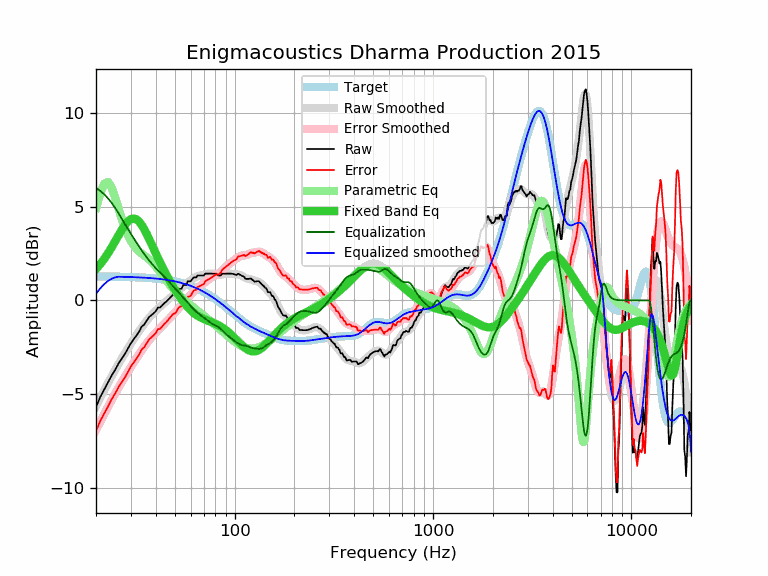

Source data for this figure (header and first rows):
frequency, raw, error, smoothed, error_smoothed, equalization, parametric_eq, equalized_raw, equalized_smoothed, target
20, -5.70, -6.98, -5.64, -6.92, 6.00, 1.67, 0.30, 0.36, 1.28
21, -5.16, -6.44, -5.21, -6.48, 5.85, 1.93, 0.69, 0.64, 1.27
22, -4.76, -6.03, -4.80, -6.07, 5.66, 2.21, 0.90, 0.87, 1.27
23, -4.39, -5.66, -4.41, -5.68, 5.44, 2.51, 1.05, 1.04, 1.27
24, -4.00, -5.27, -4.04, -5.31, 5.20, 2.83, 1.20, 1.16, 1.27
25, -3.70, -4.97, -3.70, -4.97, 4.93, 3.16, 1.23, 1.23, 1.26
26, -3.36, -4.62, -3.38, -4.65, 4.65, 3.48, 1.28, 1.26, 1.26
27, -3.10, -4.36, -3.09, -4.35, 4.35, 3.78, 1.24, 1.26, 1.26
28, -2.85, -4.11, -2.81, -4.07, 4.07, 4.03, 1.21, 1.25, 1.25
29, -2.56, -3.81, -2.55, -3.80, 3.80, 4.22, 1.24, 1.25, 1.25
30, -2.28, -3.53, -2.30, -3.55, 3.55, 4.34, 1.27, 1.24, 1.24
31, -2.07, -3.31, -2.07, -3.31, 3.31, 4.37, 1.24, 1.24, 1.24
32, -1.86, -3.10, -1.85, -3.08, 3.08, 4.32, 1.22, 1.23, 1.23
33, -1.67, -2.90, -1.64, -2.87, 2.87, 4.20, 1.19, 1.23, 1.23
34, -1.39, -2.61, -1.44, -2.66, 2.66, 4.02, 1.27, 1.22, 1.22
35, -1.29, -2.51, -1.26, -2.47, 2.47, 3.80, 1.18, 1.21, 1.21
36, -1.08, -2.29, -1.09, -2.30, 2.30, 3.55, 1.21, 1.20, 1.20
37, -0.89, -2.09, -0.94, -2.13, 2.13, 3.29, 1.24, 1.20, 1.20
38, -0.79, -1.98, -0.80, -1.99, 1.99, 3.03, 1.19, 1.19, 1.19
39, -0.69, -1.87, -0.67, -1.85, 1.85, 2.77, 1.16, 1.18, 1.18
40, -0.58, -1.75, -0.56, -1.72, 1.72, 2.52, 1.14, 1.17, 1.17
41, -0.38, -1.54, -0.45, -1.60, 1.60, 2.27, 1.22, 1.15, 1.15
42, -0.38, -1.52, -0.35, -1.49, 1.49, 2.04, 1.11, 1.14, 1.14
43, -0.28, -1.41, -0.25, -1.38, 1.38, 1.82, 1.10, 1.13, 1.13
44, -0.16, -1.28, -0.16, -1.28, 1.28, 1.61, 1.11, 1.11, 1.11
45, -0.08, -1.18, -0.07, -1.17, 1.17, 1.42, 1.09, 1.10, 1.10
46, 0.02, -1.07, 0.02, -1.06, 1.06, 1.23, 1.08, 1.08, 1.08
47, 0.12, -0.95, 0.11, -0.96, 0.96, 1.05, 1.08, 1.07, 1.07
48, 0.22, -0.83, 0.20, -0.85, 0.85, 0.89, 1.07, 1.05, 1.05
49, 0.32, -0.72, 0.28, -0.75, 0.75, 0.73, 1.07, 1.03, 1.03
50, 0.32, -0.70, 0.37, -0.65, 0.65, 0.58, 0.97, 1.01, 1.01
51, 0.42, -0.58, 0.45, -0.55, 0.55, 0.43, 0.96, 0.99, 0.99
52, 0.57, -0.41, 0.53, -0.45, 0.45, 0.30, 1.01, 0.97, 0.97
53, 0.62, -0.34, 0.60, -0.35, 0.35, 0.17, 0.97, 0.95, 0.95
54, 0.62, -0.31, 0.68, -0.25, 0.25, 0.05, 0.87, 0.93, 0.93
55, 0.82, -0.09, 0.75, -0.16, 0.16, -0.07, 0.97, 0.91, 0.91
56, 0.82, -0.07, 0.82, -0.06, 0.06, -0.17, 0.88, 0.88, 0.88
57, 0.83, -0.03, 0.89, 0.03, -0.03, -0.27, 0.79, 0.86, 0.86
58, 1.02, 0.19, 0.95, 0.12, -0.12, -0.37, 0.89, 0.83, 0.83
59, 1.02, 0.21, 1.02, 0.21, -0.21, -0.45, 0.80, 0.80, 0.80
60, 1.02, 0.24, 1.08, 0.30, -0.30, -0.53, 0.72, 0.78, 0.78
61, 1.13, 0.38, 1.13, 0.38, -0.38, -0.60, 0.74, 0.75, 0.75
62, 1.23, 0.51, 1.18, 0.46, -0.46, -0.66, 0.77, 0.72, 0.72
63, 1.23, 0.54, 1.22, 0.53, -0.53, -0.72, 0.69, 0.69, 0.69
64, 1.23, 0.57, 1.26, 0.60, -0.60, -0.78, 0.63, 0.65, 0.65
65, 1.33, 0.70, 1.29, 0.66, -0.66, -0.82, 0.66, 0.62, 0.62
66, 1.33, 0.74, 1.31, 0.72, -0.72, -0.86, 0.61, 0.59, 0.59
67, 1.33, 0.77, 1.33, 0.77, -0.77, -0.90, 0.55, 0.56, 0.56
68, 1.33, 0.81, 1.35, 0.82, -0.82, -0.94, 0.50, 0.52, 0.52
69, 1.33, 0.84, 1.36, 0.88, -0.88, -0.97, 0.45, 0.49, 0.49
70, 1.33, 0.88, 1.38, 0.93, -0.93, -1.00, 0.40, 0.45, 0.45
71, 1.43, 1.01, 1.39, 0.98, -0.98, -1.03, 0.45, 0.41, 0.41
72, 1.43, 1.05, 1.40, 1.03, -1.03, -1.05, 0.40, 0.38, 0.38
73, 1.43, 1.09, 1.42, 1.08, -1.08, -1.08, 0.35, 0.34, 0.34
74, 1.43, 1.13, 1.43, 1.13, -1.13, -1.10, 0.30, 0.30, 0.30
75, 1.43, 1.17, 1.43, 1.17, -1.17, -1.12, 0.26, 0.26, 0.26
76, 1.43, 1.21, 1.43, 1.21, -1.21, -1.15, 0.21, 0.22, 0.22
77, 1.43, 1.25, 1.43, 1.25, -1.25, -1.17, 0.18, 0.18, 0.18
78, 1.43, 1.29, 1.42, 1.28, -1.28, -1.20, 0.15, 0.14, 0.14
79, 1.43, 1.33, 1.41, 1.31, -1.31, -1.22, 0.12, 0.10, 0.10
... 553 more rows
